Run: headless pygame with SDL's dummy video driver; simulated clock (each Clock.tick advances the game by its frame time, no real sleeping); random seed 0; keys injected as events and as key.get_pressed() state; no mouse input.
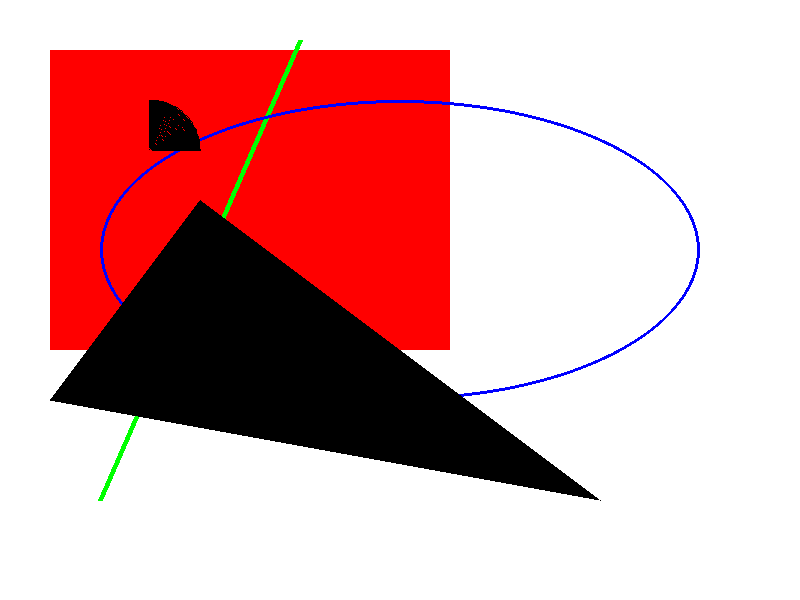
Frame 1 of 4 · flips 1–60 · no input
Frame 2 of 4 · flips 61–180 · tapped SPACE, RETURN · held RIGHT (→), D · screen unchanged from frame 1, image omitted
Frame 3 of 4 · flips 181–300 · held DOWN (↓), S · screen unchanged from frame 2, image omitted
Frame 4 of 4 · flips 301–420 · held LEFT (←), A, UP (↑), W · screen unchanged from frame 3, image omitted

The pygame program that drew these frames:

# Imports
import pygame
import math

# Initialize game engine
pygame.init()


# Window
WIDTH = 800
HEIGHT = 600
SIZE = (WIDTH, HEIGHT)
TITLE = "My Awesome Picture"
screen = pygame.display.set_mode(SIZE)
pygame.display.set_caption(TITLE)


# Timer
clock = pygame.time.Clock()
refresh_rate = 60


# Colors
RED = (255, 0, 0)
GREEN = (0, 255, 0)
BLUE = (0, 0, 255)
WHITE = (255, 255, 255)
BLACK = (0, 0, 0)
ORANGE = (255, 125 , 0)
    

# Game loop
done = False

while not done:
    # Event processing (React to key presses, mouse clicks, etc.)
    ''' for now, we'll just check to see if the X is clicked '''
    for event in pygame.event.get():
        if event.type == pygame.QUIT:
            done = True


    # Game logic (Check for collisions, update points, etc.)
    ''' leave this section alone for now ''' 

    # Drawing code (Describe the picture. It isn't actually drawn yet.)
    screen.fill(WHITE)
    pygame.draw.rect(screen, RED, [50, 50, 400, 300])
    pygame.draw.line(screen, GREEN, [300, 40], [100,500], 5)
    pygame.draw.ellipse(screen, BLUE, [100, 100, 600, 300], 3)
    pygame.draw.polygon(screen, BLACK, [[200, 200], [50,400], [600, 500]])

    ''' angles for arcs are measured in radians (a pre-cal topic) '''
    pygame.draw.arc(screen, BLACK, [100, 100, 100, 100], 0, math.pi/2, 50)
   

    # Update screen (Actually draw the picture in the window.)
    pygame.display.flip()


    # Limit refresh rate of game loop 
    clock.tick(refresh_rate)


# Close window and quit
pygame.quit()
